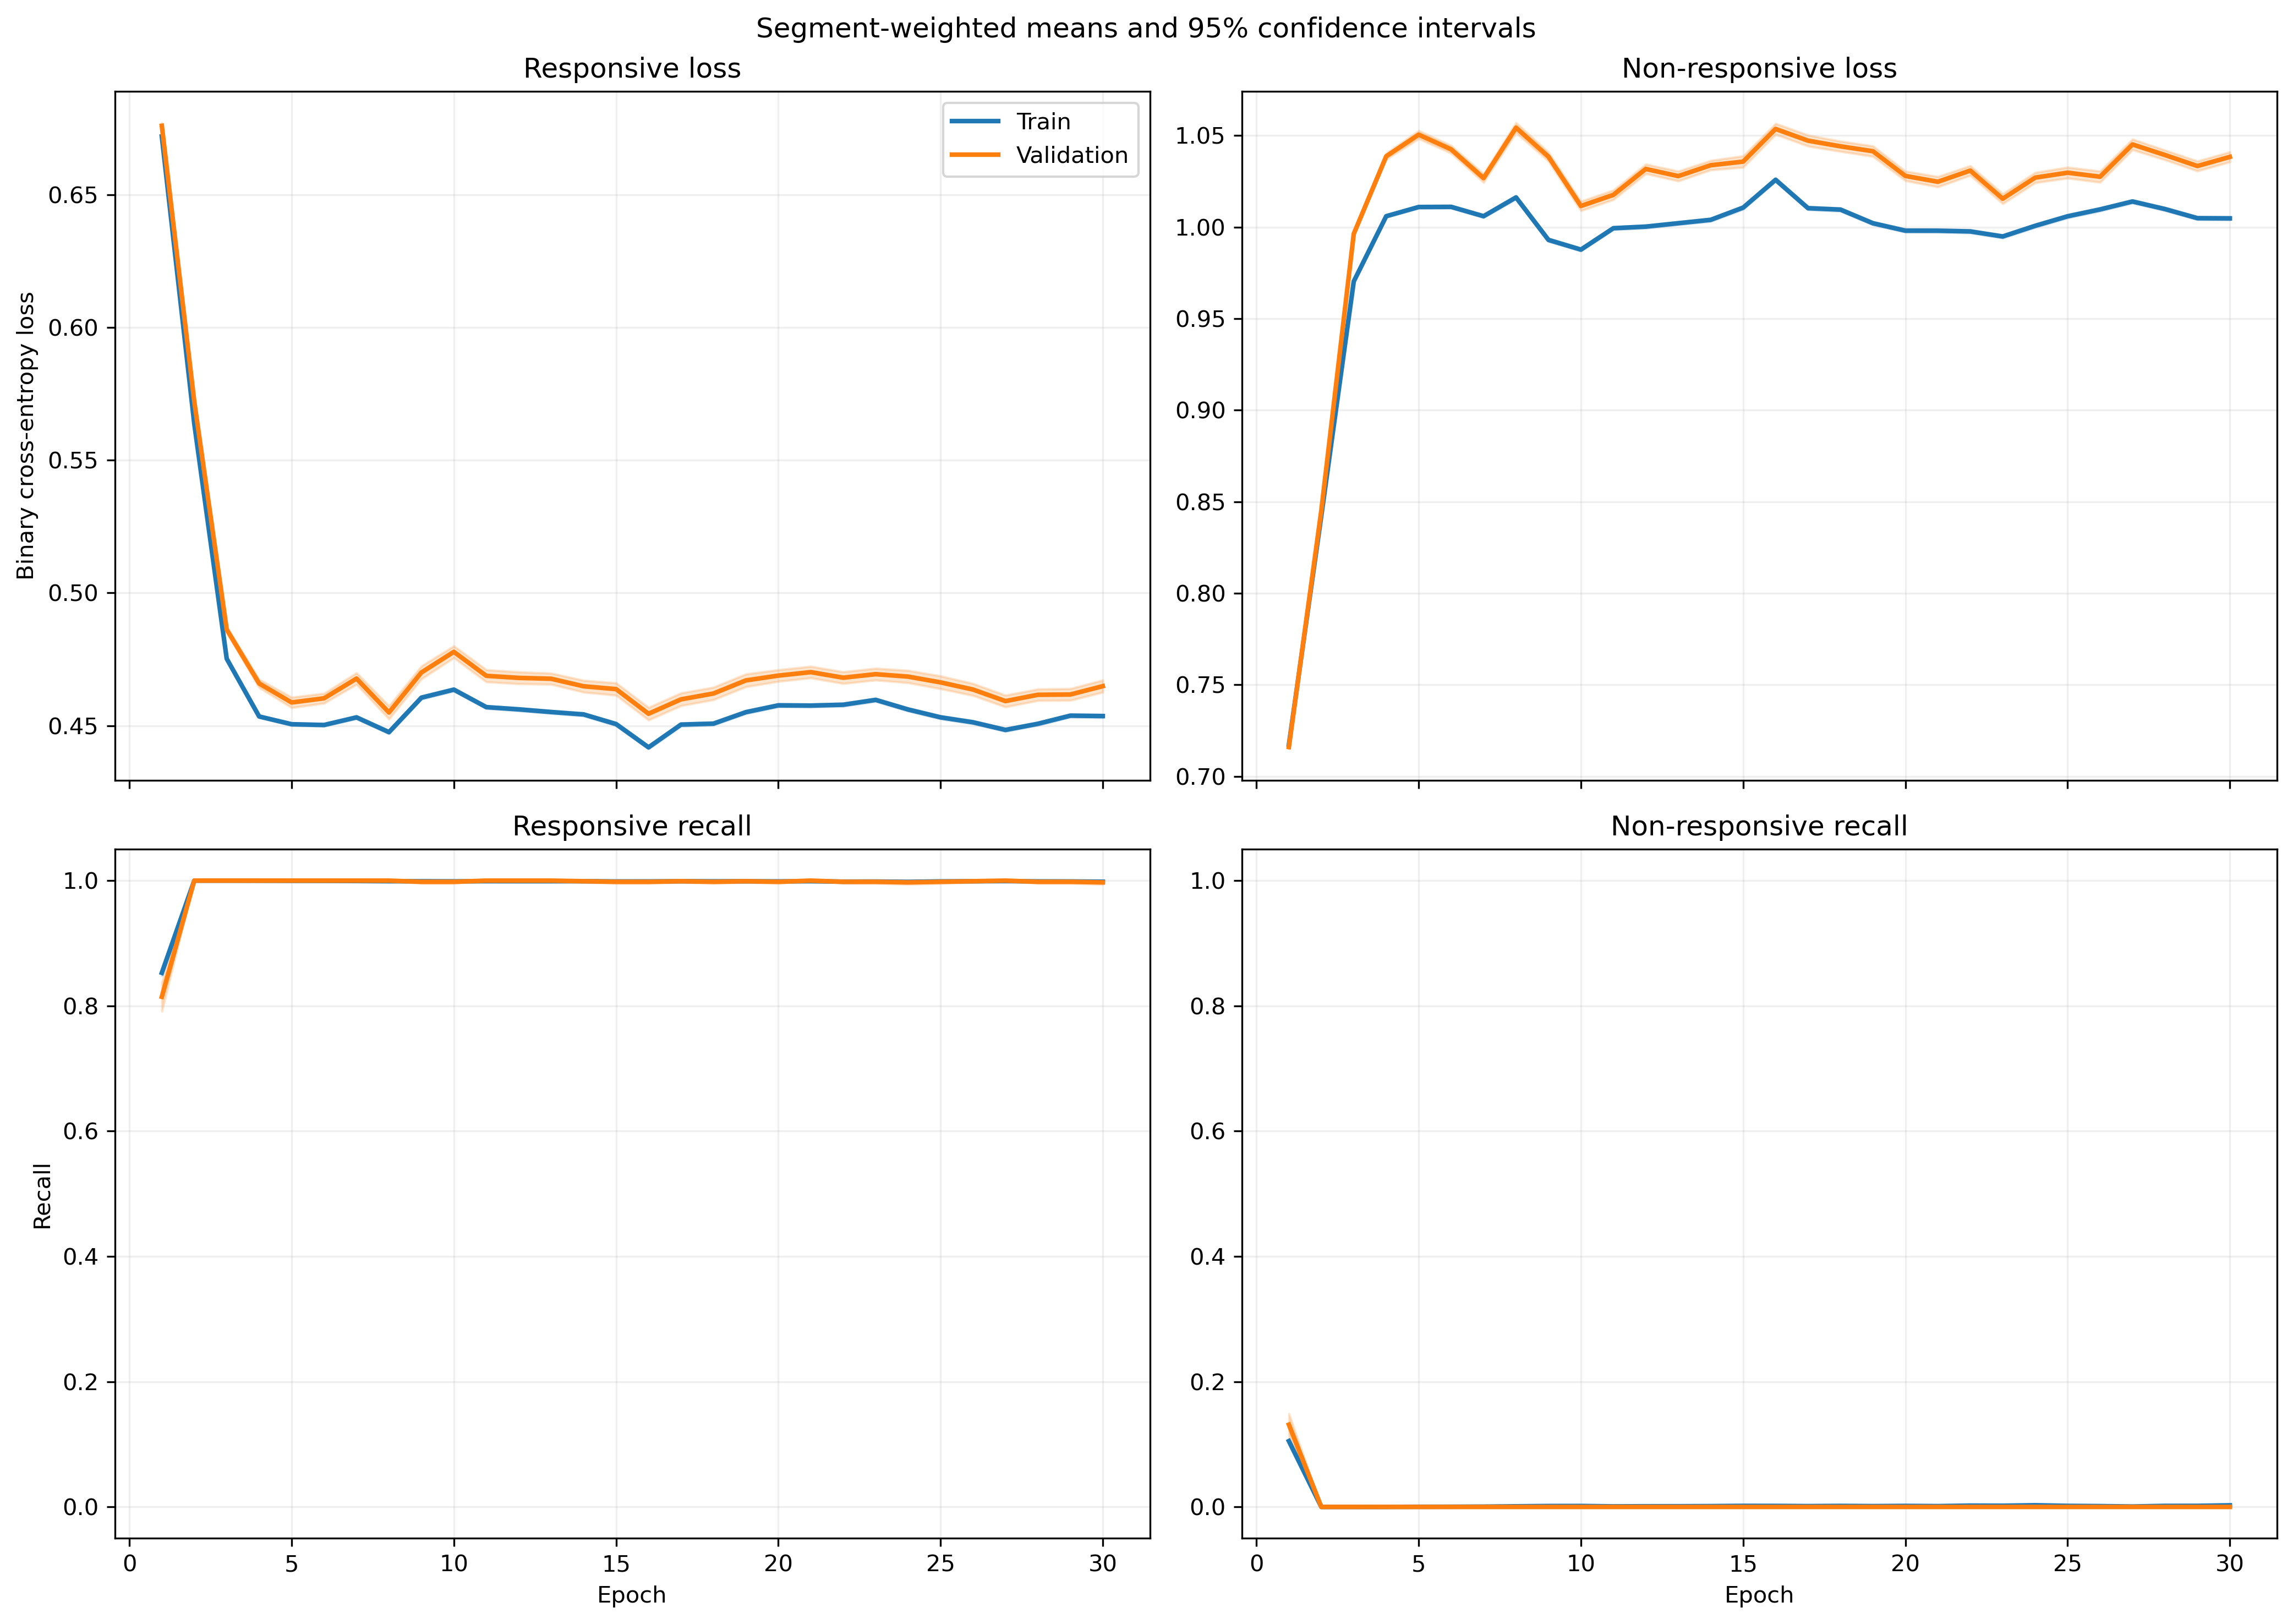

The data file committed next to this chart (first rows):
fold, epoch, split, r_loss, r_loss_count, r_loss_sum, r_loss_sum_sq, r_recall, r_recall_count, r_recall_sum, r_recall_sum_sq, nr_loss, nr_loss_count, nr_loss_sum, nr_loss_sum_sq, nr_recall, nr_recall_count, nr_recall_sum, nr_recall_sum_sq
1, 1, train, 0.6715, 1063, 713.8, 479.7, 0.8739, 1063, 929.0, 929.0, 0.7177, 1401, 1006, 722, 0.08137, 1401, 114.0, 114.0
1, 1, validation, 0.6698, 10, 6.698, 4.489, 0.9, 10, 9.0, 9.0, , 0, 0.0, 0.0, , 0, 0.0, 0.0
1, 2, train, 0.5874, 1063, 624.4, 366.8, 1.0, 1063, 1063, 1063, 0.8117, 1401, 1137, 923.2, 0.0, 1401, 0.0, 0.0
1, 2, validation, 0.5874, 10, 5.874, 3.45, 1.0, 10, 10.0, 10.0, , 0, 0.0, 0.0, , 0, 0.0, 0.0
1, 3, train, 0.5164, 1063, 548.9, 283.6, 1.0, 1063, 1063, 1063, 0.9069, 1401, 1271, 1153, 0.0, 1401, 0.0, 0.0
1, 3, validation, 0.5172, 10, 5.172, 2.675, 1.0, 10, 10.0, 10.0, , 0, 0.0, 0.0, , 0, 0.0, 0.0
1, 4, train, 0.4952, 1063, 526.4, 261, 1.0, 1063, 1063, 1063, 0.9384, 1401, 1315, 1235, 0.0, 1401, 0.0, 0.0
1, 4, validation, 0.4962, 10, 4.962, 2.464, 1.0, 10, 10.0, 10.0, , 0, 0.0, 0.0, , 0, 0.0, 0.0
1, 5, train, 0.4809, 1063, 511.2, 246.1, 1.0, 1063, 1063, 1063, 0.961, 1401, 1346, 1295, 0.0, 1401, 0.0, 0.0
1, 5, validation, 0.482, 10, 4.82, 2.325, 1.0, 10, 10.0, 10.0, , 0, 0.0, 0.0, , 0, 0.0, 0.0
1, 6, train, 0.483, 1063, 513.5, 248.7, 1.0, 1063, 1063, 1063, 0.9566, 1401, 1340, 1284, 0.0, 1401, 0.0, 0.0
1, 6, validation, 0.4847, 10, 4.847, 2.354, 1.0, 10, 10.0, 10.0, , 0, 0.0, 0.0, , 0, 0.0, 0.0
1, 7, train, 0.4726, 1063, 502.4, 238.5, 1.0, 1063, 1063, 1063, 0.9731, 1401, 1363, 1330, 0.0, 1401, 0.0, 0.0
1, 7, validation, 0.4745, 10, 4.745, 2.259, 1.0, 10, 10.0, 10.0, , 0, 0.0, 0.0, , 0, 0.0, 0.0
1, 8, train, 0.4867, 1063, 517.4, 252.8, 1.0, 1063, 1063, 1063, 0.9503, 1401, 1331, 1268, 0.0, 1401, 0.0, 0.0
1, 8, validation, 0.4883, 10, 4.883, 2.391, 1.0, 10, 10.0, 10.0, , 0, 0.0, 0.0, , 0, 0.0, 0.0
1, 9, train, 0.5081, 1063, 540.1, 275.3, 1.0, 1063, 1063, 1063, 0.9172, 1401, 1285, 1181, 0.0, 1401, 0.0, 0.0
1, 9, validation, 0.5096, 10, 5.096, 2.603, 1.0, 10, 10.0, 10.0, , 0, 0.0, 0.0, , 0, 0.0, 0.0
1, 10, train, 0.4764, 1063, 506.4, 242.2, 1.0, 1063, 1063, 1063, 0.9669, 1401, 1355, 1313, 0.0, 1401, 0.0, 0.0
1, 10, validation, 0.478, 10, 4.78, 2.291, 1.0, 10, 10.0, 10.0, , 0, 0.0, 0.0, , 0, 0.0, 0.0
1, 11, train, 0.479, 1063, 509.2, 245.5, 1.0, 1063, 1063, 1063, 0.9622, 1401, 1348, 1302, 0.0, 1401, 0.0, 0.0
1, 11, validation, 0.481, 10, 4.81, 2.325, 1.0, 10, 10.0, 10.0, , 0, 0.0, 0.0, , 0, 0.0, 0.0
1, 12, train, 0.4752, 1063, 505.2, 241.1, 1.0, 1063, 1063, 1063, 0.9686, 1401, 1357, 1318, 0.0, 1401, 0.0, 0.0
1, 12, validation, 0.4769, 10, 4.769, 2.282, 1.0, 10, 10.0, 10.0, , 0, 0.0, 0.0, , 0, 0.0, 0.0
1, 13, train, 0.4768, 1063, 506.8, 242.8, 1.0, 1063, 1063, 1063, 0.966, 1401, 1353, 1311, 0.0, 1401, 0.0, 0.0
1, 13, validation, 0.4785, 10, 4.785, 2.298, 1.0, 10, 10.0, 10.0, , 0, 0.0, 0.0, , 0, 0.0, 0.0
1, 14, train, 0.4783, 1063, 508.4, 244.3, 1.0, 1063, 1063, 1063, 0.9636, 1401, 1350, 1305, 0.0, 1401, 0.0, 0.0
1, 14, validation, 0.4799, 10, 4.799, 2.311, 1.0, 10, 10.0, 10.0, , 0, 0.0, 0.0, , 0, 0.0, 0.0
1, 15, train, 0.4647, 1063, 494, 230.9, 1.0, 1063, 1063, 1063, 0.9859, 1401, 1381, 1367, 0.0, 1401, 0.0, 0.0
1, 15, validation, 0.4666, 10, 4.666, 2.187, 1.0, 10, 10.0, 10.0, , 0, 0.0, 0.0, , 0, 0.0, 0.0
1, 16, train, 0.4787, 1063, 508.9, 244.9, 1.0, 1063, 1063, 1063, 0.9627, 1401, 1349, 1302, 0.0, 1401, 0.0, 0.0
1, 16, validation, 0.4805, 10, 4.805, 2.318, 1.0, 10, 10.0, 10.0, , 0, 0.0, 0.0, , 0, 0.0, 0.0
1, 17, train, 0.474, 1063, 503.9, 240.1, 1.0, 1063, 1063, 1063, 0.9705, 1401, 1360, 1324, 0.0, 1401, 0.0, 0.0
1, 17, validation, 0.4757, 10, 4.757, 2.272, 1.0, 10, 10.0, 10.0, , 0, 0.0, 0.0, , 0, 0.0, 0.0
1, 18, train, 0.4635, 1063, 492.7, 229.3, 1.0, 1063, 1063, 1063, 0.9882, 1401, 1384, 1371, 0.0, 1401, 0.0, 0.0
1, 18, validation, 0.465, 10, 4.65, 2.169, 1.0, 10, 10.0, 10.0, , 0, 0.0, 0.0, , 0, 0.0, 0.0
1, 19, train, 0.4875, 1063, 518.2, 253.4, 1.0, 1063, 1063, 1063, 0.949, 1401, 1330, 1264, 0.0, 1401, 0.0, 0.0
1, 19, validation, 0.4887, 10, 4.887, 2.394, 1.0, 10, 10.0, 10.0, , 0, 0.0, 0.0, , 0, 0.0, 0.0
1, 20, train, 0.4813, 1063, 511.6, 246.9, 1.0, 1063, 1063, 1063, 0.9591, 1401, 1344, 1291, 0.0, 1401, 0.0, 0.0
1, 20, validation, 0.4825, 10, 4.825, 2.333, 1.0, 10, 10.0, 10.0, , 0, 0.0, 0.0, , 0, 0.0, 0.0
1, 21, train, 0.4798, 1063, 510, 245.5, 1.0, 1063, 1063, 1063, 0.9613, 1401, 1347, 1297, 0.0, 1401, 0.0, 0.0
1, 21, validation, 0.4813, 10, 4.813, 2.322, 1.0, 10, 10.0, 10.0, , 0, 0.0, 0.0, , 0, 0.0, 0.0
1, 22, train, 0.4928, 1063, 523.9, 259, 1.0, 1063, 1063, 1063, 0.9406, 1401, 1318, 1242, 0.0, 1401, 0.0, 0.0
1, 22, validation, 0.4943, 10, 4.943, 2.449, 1.0, 10, 10.0, 10.0, , 0, 0.0, 0.0, , 0, 0.0, 0.0
1, 23, train, 0.4822, 1063, 512.6, 248.2, 1.0, 1063, 1063, 1063, 0.9573, 1401, 1341, 1287, 0.0, 1401, 0.0, 0.0
1, 23, validation, 0.4838, 10, 4.838, 2.348, 1.0, 10, 10.0, 10.0, , 0, 0.0, 0.0, , 0, 0.0, 0.0
1, 24, train, 0.4659, 1063, 495.2, 231.5, 1.0, 1063, 1063, 1063, 0.9843, 1401, 1379, 1360, 0.0, 1401, 0.0, 0.0
1, 24, validation, 0.4673, 10, 4.673, 2.19, 1.0, 10, 10.0, 10.0, , 0, 0.0, 0.0, , 0, 0.0, 0.0
1, 25, train, 0.4792, 1063, 509.4, 245.2, 1.0, 1063, 1063, 1063, 0.962, 1401, 1348, 1300, 0.0, 1401, 0.0, 0.0
1, 25, validation, 0.4808, 10, 4.808, 2.319, 1.0, 10, 10.0, 10.0, , 0, 0.0, 0.0, , 0, 0.0, 0.0
1, 26, train, 0.4732, 1063, 503.1, 239.3, 1.0, 1063, 1063, 1063, 0.9717, 1401, 1361, 1327, 0.0, 1401, 0.0, 0.0
1, 26, validation, 0.4749, 10, 4.749, 2.264, 1.0, 10, 10.0, 10.0, , 0, 0.0, 0.0, , 0, 0.0, 0.0
1, 27, train, 0.4811, 1063, 511.4, 247.5, 1.0, 1063, 1063, 1063, 0.9588, 1401, 1343, 1293, 0.0, 1401, 0.0, 0.0
1, 27, validation, 0.4829, 10, 4.829, 2.343, 1.0, 10, 10.0, 10.0, , 0, 0.0, 0.0, , 0, 0.0, 0.0
1, 28, train, 0.4759, 1063, 505.9, 242.1, 1.0, 1063, 1063, 1063, 0.9673, 1401, 1355, 1315, 0.0, 1401, 0.0, 0.0
1, 28, validation, 0.4777, 10, 4.777, 2.291, 1.0, 10, 10.0, 10.0, , 0, 0.0, 0.0, , 0, 0.0, 0.0
1, 29, train, 0.4756, 1063, 505.6, 241.8, 1.0, 1063, 1063, 1063, 0.9677, 1401, 1356, 1316, 0.0, 1401, 0.0, 0.0
1, 29, validation, 0.4774, 10, 4.774, 2.289, 1.0, 10, 10.0, 10.0, , 0, 0.0, 0.0, , 0, 0.0, 0.0
1, 30, train, 0.4767, 1063, 506.7, 242.5, 1.0, 1063, 1063, 1063, 0.9662, 1401, 1354, 1311, 0.0, 1401, 0.0, 0.0
1, 30, validation, 0.4783, 10, 4.783, 2.295, 1.0, 10, 10.0, 10.0, , 0, 0.0, 0.0, , 0, 0.0, 0.0
... 1,140 more rows
